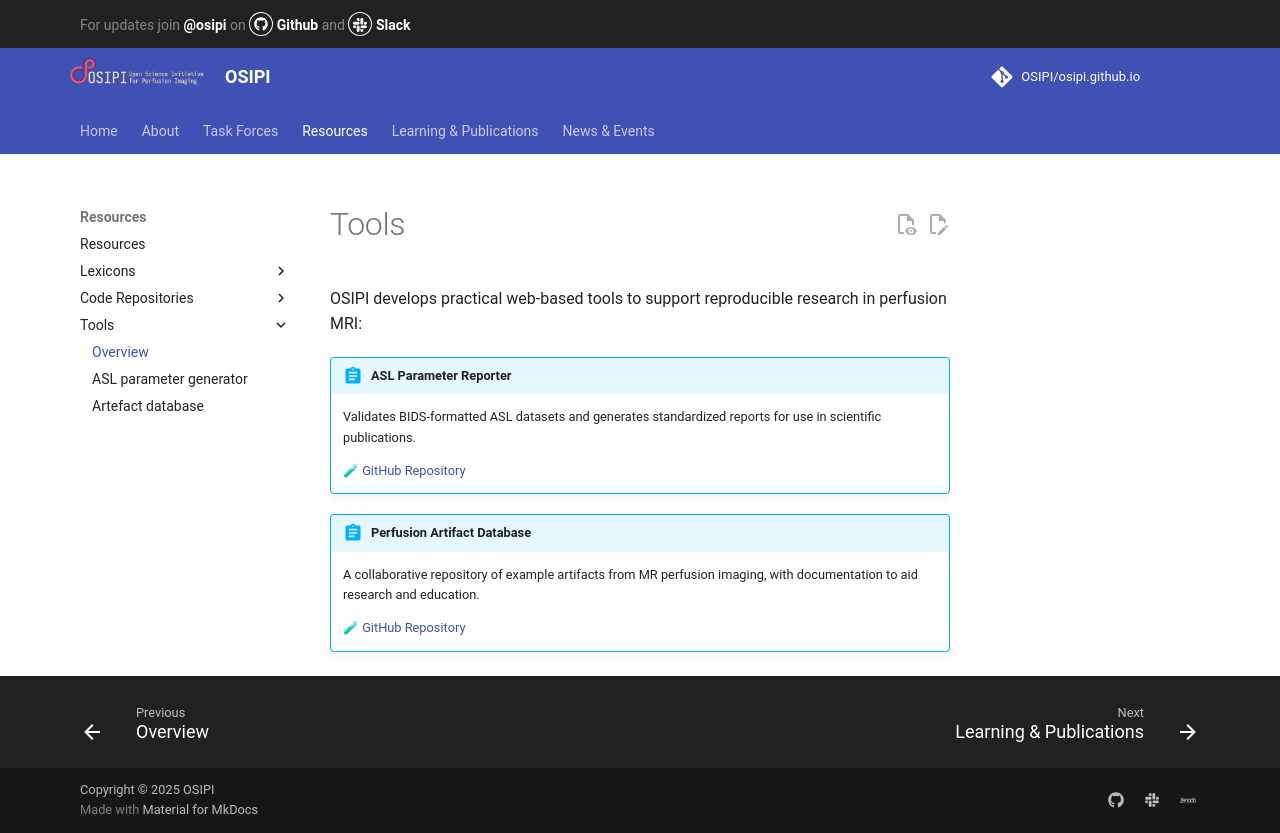

repository: OSIPI/osipi.github.io · page: tools/index.html · generator: mkdocs

# Tools

OSIPI develops practical web-based tools to support reproducible research in perfusion MRI:

!!! abstract "ASL Parameter Reporter"
    Validates BIDS-formatted ASL datasets and generates standardized reports for use in scientific publications.  
    
    [🧪 GitHub Repository](https://github.com/OSIPI/asl-parameter-reporter)

!!! abstract "Perfusion Artifact Database"
    A collaborative repository of example artifacts from MR perfusion imaging, with documentation to aid research and education.  
    
    [🧪 GitHub Repository](https://github.com/OSIPI/perfusion-artifacts)
